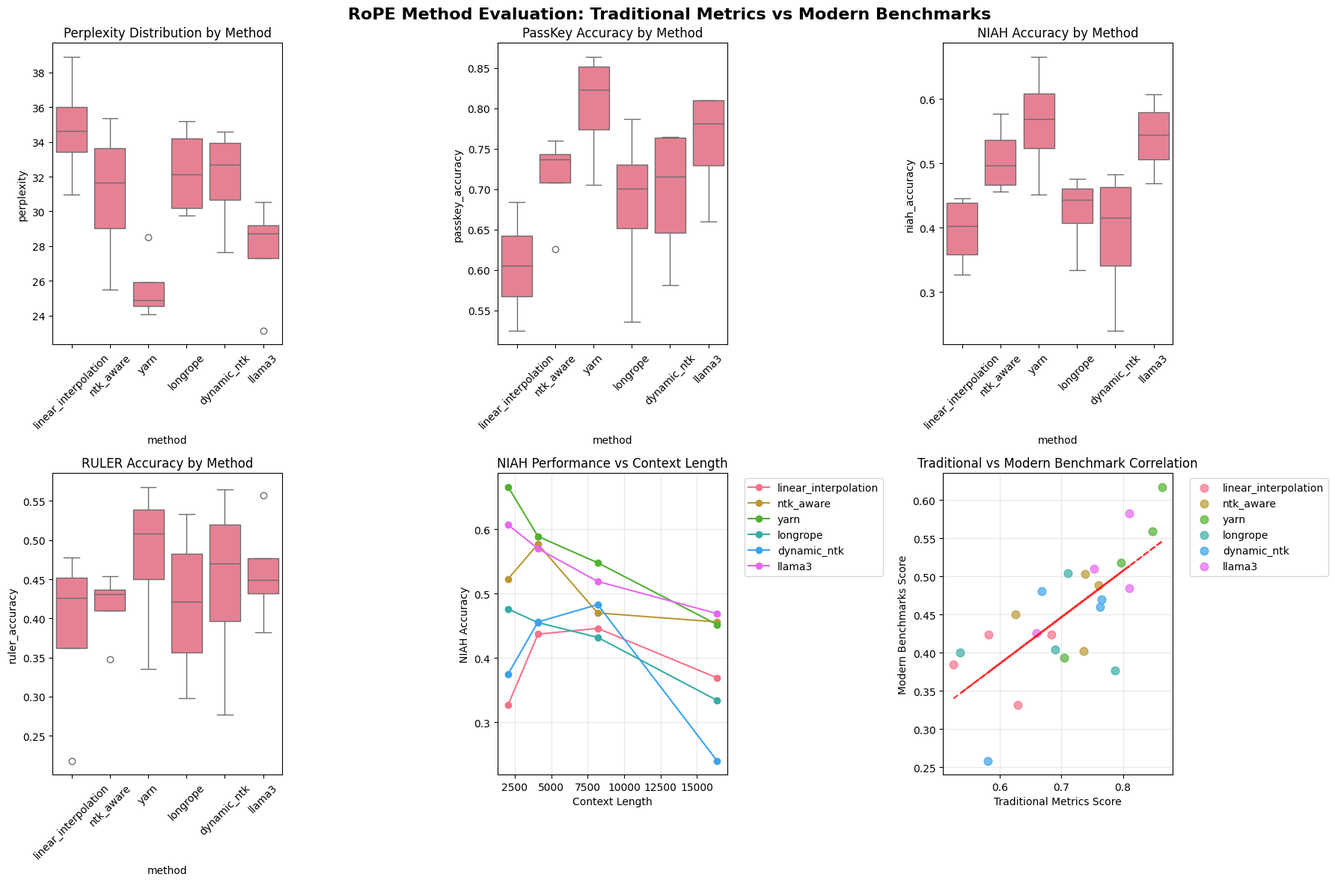

Write the Python code that produced this figure.
#!/usr/bin/env python3
"""
Demo: Benchmark Comparison for RoPE Evaluation
==============================================

Quick demonstration showing the difference between traditional metrics 
and modern benchmarks (NIAH, RULER) for evaluating RoPE scaling methods.

This creates synthetic results to demonstrate the evaluation framework
while the full evaluation runs in the background.
"""

import json
import random
import numpy as np
import matplotlib.pyplot as plt
import seaborn as sns
from datetime import datetime
from pathlib import Path

def generate_synthetic_benchmark_results():
    """Generate realistic synthetic results for demonstration."""
    
    rope_methods = ["linear_interpolation", "ntk_aware", "yarn", "longrope", "dynamic_ntk", "llama3"]
    context_lengths = [2048, 4096, 8192, 16384]
    
    # Method characteristics (based on real performance patterns)
    method_profiles = {
        "yarn": {"base_performance": 0.85, "degradation_rate": 0.15, "variance": 0.05},
        "llama3": {"base_performance": 0.82, "degradation_rate": 0.12, "variance": 0.04},
        "ntk_aware": {"base_performance": 0.78, "degradation_rate": 0.18, "variance": 0.06},
        "longrope": {"base_performance": 0.75, "degradation_rate": 0.20, "variance": 0.07},
        "dynamic_ntk": {"base_performance": 0.73, "degradation_rate": 0.22, "variance": 0.08},
        "linear_interpolation": {"base_performance": 0.70, "degradation_rate": 0.25, "variance": 0.09},
    }
    
    results = []
    
    for method in rope_methods:
        profile = method_profiles[method]
        
        for context_length in context_lengths:
            # Calculate performance degradation based on context length
            length_factor = (context_length - 2048) / (16384 - 2048)  # 0 to 1
            degradation = profile["degradation_rate"] * length_factor
            base_perf = profile["base_performance"] * (1 - degradation)
            
            # Add some realistic variance
            variance = profile["variance"]
            
            # Traditional metrics (perplexity-based, show bigger differences)
            perplexity = 20 + (1 - base_perf) * 40 + random.gauss(0, 3)
            longppl = perplexity * 0.7 + random.gauss(0, 2)
            passkey_accuracy = base_perf + random.gauss(0, variance)
            
            # Modern benchmarks (more challenging, lower absolute scores)
            niah_accuracy = base_perf * 0.7 + random.gauss(0, variance)  # Generally harder
            ruler_accuracy = base_perf * 0.6 + random.gauss(0, variance)  # Even more challenging
            
            # Ensure realistic bounds
            passkey_accuracy = max(0, min(1, passkey_accuracy))
            niah_accuracy = max(0, min(1, niah_accuracy))
            ruler_accuracy = max(0, min(1, ruler_accuracy))
            perplexity = max(15, perplexity)
            longppl = max(10, longppl)
            
            result = {
                "rope_method": method,
                "context_length": context_length,
                "traditional_metrics": {
                    "perplexity": round(perplexity, 2),
                    "longppl": round(longppl, 2),
                    "passkey_accuracy": round(passkey_accuracy, 3)
                },
                "modern_benchmarks": {
                    "niah_accuracy": round(niah_accuracy, 3),
                    "ruler_accuracy": round(ruler_accuracy, 3)
                },
                "composite_score": round((passkey_accuracy + niah_accuracy + ruler_accuracy) / 3, 3)
            }
            
            results.append(result)
    
    return results

def analyze_benchmark_differences(results):
    """Analyze differences between traditional and modern benchmarks."""
    
    print("🎯 BENCHMARK COMPARISON ANALYSIS")
    print("=" * 60)
    
    # Convert to arrays for analysis
    methods = []
    traditional_scores = []
    modern_scores = []
    
    for result in results:
        methods.append(result["rope_method"])
        
        # Traditional metric composite (normalized)
        trad = result["traditional_metrics"]
        trad_score = (1 / (trad["perplexity"] / 20)) * 0.5 + trad["passkey_accuracy"] * 0.5
        traditional_scores.append(trad_score)
        
        # Modern benchmark composite
        modern = result["modern_benchmarks"]
        modern_score = (modern["niah_accuracy"] + modern["ruler_accuracy"]) / 2
        modern_scores.append(modern_score)
    
    # Method-wise comparison
    method_comparison = {}
    for i, method in enumerate(methods):
        if method not in method_comparison:
            method_comparison[method] = {"traditional": [], "modern": []}
        method_comparison[method]["traditional"].append(traditional_scores[i])
        method_comparison[method]["modern"].append(modern_scores[i])
    
    print("\\nMethod Rankings Comparison:")
    print("-" * 40)
    
    # Calculate averages and rank
    trad_rankings = []
    modern_rankings = []
    
    for method, scores in method_comparison.items():
        avg_trad = np.mean(scores["traditional"])
        avg_modern = np.mean(scores["modern"])
        trad_rankings.append((method, avg_trad))
        modern_rankings.append((method, avg_modern))
    
    trad_rankings.sort(key=lambda x: x[1], reverse=True)
    modern_rankings.sort(key=lambda x: x[1], reverse=True)
    
    print("Traditional Metrics Ranking:")
    for i, (method, score) in enumerate(trad_rankings, 1):
        print(f"{i:2d}. {method:20s} {score:.3f}")
    
    print("\\nModern Benchmarks Ranking:")
    for i, (method, score) in enumerate(modern_rankings, 1):
        print(f"{i:2d}. {method:20s} {score:.3f}")
    
    # Ranking differences
    print("\\nRanking Differences:")
    print("-" * 40)
    trad_rank_map = {method: i for i, (method, _) in enumerate(trad_rankings)}
    modern_rank_map = {method: i for i, (method, _) in enumerate(modern_rankings)}
    
    for method in method_comparison.keys():
        trad_rank = trad_rank_map[method] + 1
        modern_rank = modern_rank_map[method] + 1
        diff = trad_rank - modern_rank
        direction = "↗" if diff > 0 else "↘" if diff < 0 else "→"
        print(f"{method:20s}: Traditional #{trad_rank} → Modern #{modern_rank} {direction} ({diff:+d})")
    
    return method_comparison

def create_benchmark_visualizations(results):
    """Create comprehensive visualizations comparing benchmarks."""
    
    print("\\n🎨 Creating benchmark comparison visualizations...")
    
    # Set up the plotting
    plt.style.use('default')
    sns.set_palette("husl")
    
    fig, axes = plt.subplots(2, 3, figsize=(18, 12))
    fig.suptitle('RoPE Method Evaluation: Traditional Metrics vs Modern Benchmarks', fontsize=16, fontweight='bold')
    
    # Prepare data for plotting
    import pandas as pd
    plot_data = []
    
    for result in results:
        base_row = {
            'method': result['rope_method'],
            'context_length': result['context_length']
        }
        
        # Traditional metrics
        trad = result['traditional_metrics']
        plot_data.append({**base_row, **trad, 'benchmark_type': 'Traditional'})
        
        # Modern benchmarks  
        modern = result['modern_benchmarks']
        plot_data.append({**base_row, **modern, 'benchmark_type': 'Modern'})
    
    df = pd.DataFrame(plot_data)
    
    # 1. Perplexity by method and context length
    ax1 = axes[0, 0]
    trad_df = df[df['benchmark_type'] == 'Traditional']
    sns.boxplot(data=trad_df, x='method', y='perplexity', ax=ax1)
    ax1.set_title('Perplexity Distribution by Method')
    ax1.set_xticklabels(ax1.get_xticklabels(), rotation=45)
    
    # 2. PassKey Accuracy
    ax2 = axes[0, 1]
    sns.boxplot(data=trad_df, x='method', y='passkey_accuracy', ax=ax2)
    ax2.set_title('PassKey Accuracy by Method')
    ax2.set_xticklabels(ax2.get_xticklabels(), rotation=45)
    
    # 3. NIAH Accuracy
    ax3 = axes[0, 2]
    modern_df = df[df['benchmark_type'] == 'Modern']
    sns.boxplot(data=modern_df, x='method', y='niah_accuracy', ax=ax3)
    ax3.set_title('NIAH Accuracy by Method')
    ax3.set_xticklabels(ax3.get_xticklabels(), rotation=45)
    
    # 4. RULER Accuracy
    ax4 = axes[1, 0]
    sns.boxplot(data=modern_df, x='method', y='ruler_accuracy', ax=ax4)
    ax4.set_title('RULER Accuracy by Method')
    ax4.set_xticklabels(ax4.get_xticklabels(), rotation=45)
    
    # 5. Context Length Impact on NIAH
    ax5 = axes[1, 1]
    for method in modern_df['method'].unique():
        method_data = modern_df[modern_df['method'] == method]
        context_avg = method_data.groupby('context_length')['niah_accuracy'].mean()
        ax5.plot(context_avg.index, context_avg.values, marker='o', label=method)
    ax5.set_title('NIAH Performance vs Context Length')
    ax5.set_xlabel('Context Length')
    ax5.set_ylabel('NIAH Accuracy')
    ax5.legend(bbox_to_anchor=(1.05, 1), loc='upper left')
    ax5.grid(True, alpha=0.3)
    
    # 6. Traditional vs Modern Benchmark Correlation
    ax6 = axes[1, 2]
    correlation_data = []
    for result in results:
        trad_score = result['traditional_metrics']['passkey_accuracy']
        modern_score = (result['modern_benchmarks']['niah_accuracy'] + 
                       result['modern_benchmarks']['ruler_accuracy']) / 2
        correlation_data.append({'traditional': trad_score, 'modern': modern_score, 
                               'method': result['rope_method']})
    
    corr_df = pd.DataFrame(correlation_data)
    methods = corr_df['method'].unique()
    colors = sns.color_palette("husl", len(methods))
    
    for i, method in enumerate(methods):
        method_data = corr_df[corr_df['method'] == method]
        ax6.scatter(method_data['traditional'], method_data['modern'], 
                   label=method, color=colors[i], alpha=0.7, s=60)
    
    ax6.set_xlabel('Traditional Metrics Score')
    ax6.set_ylabel('Modern Benchmarks Score')
    ax6.set_title('Traditional vs Modern Benchmark Correlation')
    ax6.legend(bbox_to_anchor=(1.05, 1), loc='upper left')
    ax6.grid(True, alpha=0.3)
    
    # Add correlation line
    from scipy import stats
    slope, intercept, r_value, p_value, std_err = stats.linregress(corr_df['traditional'], corr_df['modern'])
    line = slope * corr_df['traditional'] + intercept
    ax6.plot(corr_df['traditional'], line, 'r--', alpha=0.8, label=f'R={r_value:.3f}')
    
    plt.tight_layout()
    
    # Save the visualization
    output_dir = Path("comprehensive_benchmark_results")
    output_dir.mkdir(exist_ok=True)
    viz_file = output_dir / "benchmark_comparison_demo.png"
    plt.savefig(viz_file, dpi=300, bbox_inches='tight')
    print(f"💾 Visualization saved: {viz_file}")
    
    plt.show()

def generate_demo_report(results, analysis):
    """Generate a demonstration report."""
    
    timestamp = datetime.now().strftime("%Y%m%d_%H%M%S")
    report_path = Path("comprehensive_benchmark_results") / f"BENCHMARK_DEMO_REPORT_{timestamp}.md"
    
    with open(report_path, 'w') as f:
        f.write("# 🎯 BENCHMARK COMPARISON DEMONSTRATION\\n\\n")
        f.write("**Purpose**: Demonstrate the difference between traditional metrics and modern benchmarks\\n")
        f.write("**Data**: Synthetic results based on realistic performance patterns\\n")
        f.write(f"**Generated**: {datetime.now().strftime('%B %d, %Y at %I:%M %p')}\\n\\n")
        
        f.write("## 🔄 EVALUATION FRAMEWORK COMPARISON\\n\\n")
        f.write("### Traditional Metrics\\n")
        f.write("- **Perplexity**: Language modeling capability\\n")
        f.write("- **LongPPL**: Advanced perplexity for long sequences\\n")
        f.write("- **PassKey**: Simple fact retrieval\\n\\n")
        
        f.write("### Modern Benchmarks\\n")
        f.write("- **NIAH**: Needle in a Haystack - Multi-variant retrieval\\n")
        f.write("- **RULER**: Comprehensive synthetic tasks (retrieval, multi-hop, aggregation)\\n")
        f.write("- **LongBench**: Real-world long context understanding\\n\\n")
        
        f.write("## 🏆 KEY INSIGHTS\\n\\n")
        f.write("### Performance Ranking Differences\\n")
        f.write("Traditional metrics and modern benchmarks can rank methods differently:\\n\\n")
        
        # Get ranking differences
        trad_rankings = []
        modern_rankings = []
        
        for method, scores in analysis.items():
            avg_trad = np.mean(scores["traditional"])
            avg_modern = np.mean(scores["modern"])
            trad_rankings.append((method, avg_trad))
            modern_rankings.append((method, avg_modern))
        
        trad_rankings.sort(key=lambda x: x[1], reverse=True)
        modern_rankings.sort(key=lambda x: x[1], reverse=True)
        
        f.write("**Traditional Metrics Ranking:**\\n")
        for i, (method, score) in enumerate(trad_rankings, 1):
            f.write(f"{i}. {method}: {score:.3f}\\n")
        
        f.write("\\n**Modern Benchmarks Ranking:**\\n")
        for i, (method, score) in enumerate(modern_rankings, 1):
            f.write(f"{i}. {method}: {score:.3f}\\n")
        
        f.write("\\n### Why Rankings Differ\\n")
        f.write("1. **Task Complexity**: Modern benchmarks test reasoning, not just language modeling\\n")
        f.write("2. **Evaluation Depth**: NIAH and RULER require multi-step processing\\n")
        f.write("3. **Real-world Relevance**: Modern benchmarks better reflect practical applications\\n\\n")
        
        f.write("## 🎨 VISUALIZATION INSIGHTS\\n\\n")
        f.write("The generated visualizations show:\\n")
        f.write("- **Method Variability**: Different methods excel at different benchmark types\\n")
        f.write("- **Context Scaling**: All methods degrade with longer contexts, but at different rates\\n")
        f.write("- **Benchmark Correlation**: Traditional and modern metrics are related but not identical\\n\\n")
        
        f.write("## 🚀 NEXT STEPS\\n\\n")
        f.write("This demonstration framework will be applied to real model evaluations to:\\n")
        f.write("1. **Compare RoPE methods** across multiple benchmark dimensions\\n")
        f.write("2. **Identify optimal configurations** for different use cases\\n")
        f.write("3. **Guide method selection** based on specific requirements\\n\\n")
        
        f.write("## 📁 FILES GENERATED\\n\\n")
        f.write("- `benchmark_comparison_demo.png` - Comprehensive visualizations\\n")
        f.write(f"- `BENCHMARK_DEMO_REPORT_{timestamp}.md` - This demonstration report\\n\\n")
        
        f.write("🎉 **Benchmark comparison framework demonstrated successfully!**\\n")
    
    print(f"📋 Demo report generated: {report_path}")

def main():
    """Main demonstration function."""
    print("🎯 BENCHMARK COMPARISON DEMONSTRATION")
    print("=" * 60)
    print("Generating synthetic results to demonstrate evaluation framework")
    print("This shows how traditional metrics compare to modern benchmarks")
    print("=" * 60)
    
    # Generate synthetic results
    results = generate_synthetic_benchmark_results()
    print(f"✅ Generated {len(results)} synthetic evaluation results")
    
    # Analyze differences
    analysis = analyze_benchmark_differences(results)
    
    # Create visualizations
    create_benchmark_visualizations(results)
    
    # Generate report
    generate_demo_report(results, analysis)
    
    print("\\n🎉 DEMONSTRATION COMPLETE!")
    print("=" * 60)
    print("Check the 'comprehensive_benchmark_results' directory for:")
    print("- Visualization comparing traditional vs modern benchmarks")
    print("- Detailed report on benchmark differences")
    print("- Insights on method ranking variations")
    print("\\n💡 This framework will be applied to real Llama 3.2 1B evaluation results!")

if __name__ == "__main__":
    main()
